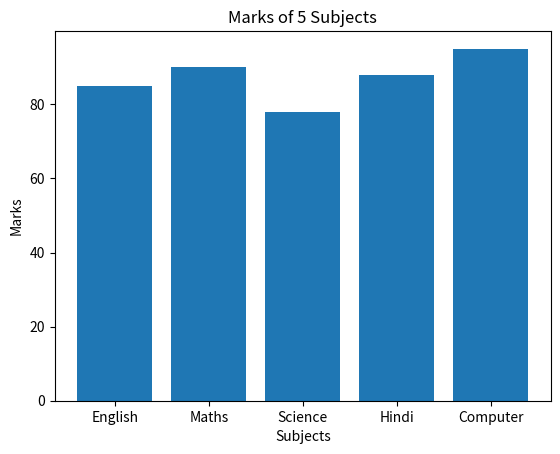

The matplotlib source for this figure:
"""
Write a python program to plot a bar graph of a student for the marks of 5 subjects. 
"""

import matplotlib.pyplot as plt

subjects = ["English", "Maths", "Science", "Hindi", "Computer"]
marks = [85, 90, 78, 88, 95]

plt.bar(subjects, marks)

plt.title("Marks of 5 Subjects")
plt.xlabel("Subjects")
plt.ylabel("Marks")

plt.show()

"""
OUTPUT:
[GRAPHICAL USER INTERFACE OPENS]
"""
